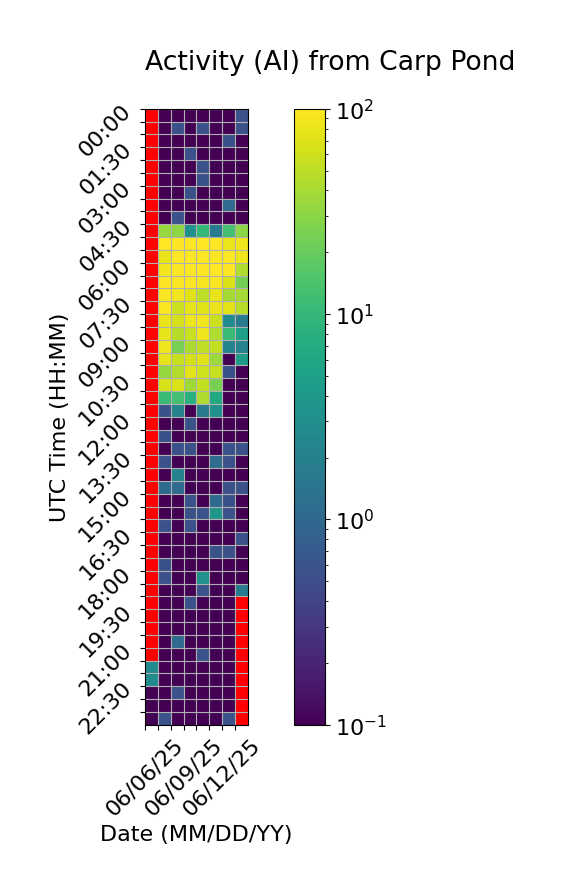

The table this chart was drawn from, first rows:
Time (UTC), 06/06/25, 06/07/25, 06/08/25, 06/09/25, 06/10/25, 06/11/25, 06/12/25, 06/13/25
00:00, , 0.0, 0.0, 0.0, 0.0, 0.0, 0.0, 0.5556
00:30, , 0.0, 0.5556, 0.0, 0.5556, 0.0, 0.0, 0.5556
01:00, , 0.0, 0.0, 0.0, 0.0, 0.0, 0.5556, 0.0
01:30, , 0.0, 0.0, 0.5556, 0.0, 0.0, 0.0, 0.0
02:00, , 0.0, 0.0, 0.0, 0.5556, 0.0, 0.0, 0.0
02:30, , 0.0, 0.0, 0.0, 0.5556, 0.0, 0.0, 0.0
03:00, , 0.0, 0.0, 0.5556, 0.0, 0.0, 0.0, 0.0
03:30, , 0.0, 0.0, 0.0, 0.0, 0.0, 1.111, 0.0
04:00, , 0.0, 0.5556, 0.0, 0.0, 0.0, 0.0, 0.0
04:30, , 34.44, 31.11, 3.333, 10.0, 1.667, 12.78, 30.0
05:00, , 100.0, 98.89, 99.44, 100.0, 99.44, 82.22, 87.22
05:30, , 79.44, 100.0, 100.0, 98.89, 95.56, 99.44, 83.89
06:00, , 88.89, 100.0, 100.0, 97.78, 98.33, 98.89, 43.33
06:30, , 99.44, 96.11, 100.0, 93.33, 96.11, 67.78, 23.33
07:00, , 97.22, 88.89, 73.33, 50.0, 80.56, 39.44, 40.0
07:30, , 97.22, 58.89, 77.22, 70.56, 81.67, 73.89, 47.22
08:00, , 82.22, 63.89, 83.89, 89.44, 58.89, 2.778, 1.667
08:30, , 76.67, 47.22, 56.67, 85.56, 43.33, 10.56, 5.0
09:00, , 86.11, 24.44, 42.22, 51.67, 53.33, 2.222, 2.222
09:30, , 78.33, 55.56, 63.89, 73.89, 36.11, 0.0, 4.444
10:00, , 33.33, 45.56, 72.78, 61.11, 53.89, 0.5556, 0.0
10:30, , 65.56, 67.22, 37.22, 53.33, 24.44, 0.0, 0.0
11:00, , 10.56, 12.78, 7.778, 43.33, 6.667, 0.0, 0.0
11:30, , 0.5556, 2.222, 0.0, 1.667, 3.333, 0.0, 0.0
12:00, , 0.0, 0.0, 0.5556, 0.0, 0.0, 0.0, 0.0
12:30, , 0.5556, 0.0, 0.0, 0.0, 0.0, 0.0, 0.0
13:00, , 0.0, 0.5556, 0.5556, 0.0, 0.0, 0.5556, 0.5556
13:30, , 0.5556, 0.0, 0.0, 0.0, 1.111, 0.5556, 0.0
14:00, , 0.0, 2.222, 0.0, 0.0, 0.0, 0.0, 0.0
14:30, , 1.111, 1.111, 0.0, 0.0, 0.0, 0.5556, 0.5556
15:00, , 0.0, 0.0, 0.5556, 0.0, 1.111, 0.5556, 0.0
15:30, , 0.0, 0.0, 0.5556, 0.5556, 3.889, 0.5556, 0.0
16:00, , 0.5556, 0.0, 0.5556, 0.0, 0.0, 0.0, 0.0
16:30, , 0.0, 0.0, 0.0, 0.0, 0.0, 0.0, 0.5556
17:00, , 0.0, 0.0, 0.0, 0.0, 0.5556, 0.5556, 0.0
17:30, , 0.5556, 0.0, 0.0, 0.0, 0.0, 0.0, 0.0
18:00, , 0.5556, 0.0, 0.0, 3.333, 0.0, 0.0, 0.0
18:30, , 0.0, 0.0, 0.0, 0.5556, 0.0, 0.0, 1.667
19:00, , 0.0, 0.0, 0.5556, 0.0, 0.0, 0.0, 
19:30, , 0.0, 0.0, 0.0, 0.0, 0.0, 0.0, 
20:00, , 0.0, 0.0, 0.0, 0.0, 0.0, 0.0, 
20:30, , 0.0, 1.111, 0.0, 0.0, 0.0, 0.0, 
21:00, , 0.0, 0.0, 0.0, 0.5556, 0.0, 0.0, 
21:30, 2.778, 0.0, 0.0, 0.0, 0.0, 0.0, 0.0, 
22:00, 2.778, 0.0, 0.0, 0.0, 0.0, 0.0, 0.0, 
22:30, 0.0, 0.0, 0.5556, 0.0, 0.0, 0.0, 0.0, 
23:00, 0.0, 0.0, 0.0, 0.0, 0.0, 0.0, 0.0, 
23:30, 0.0, 0.5556, 0.0, 0.0, 0.0, 0.0, 0.5556, 
